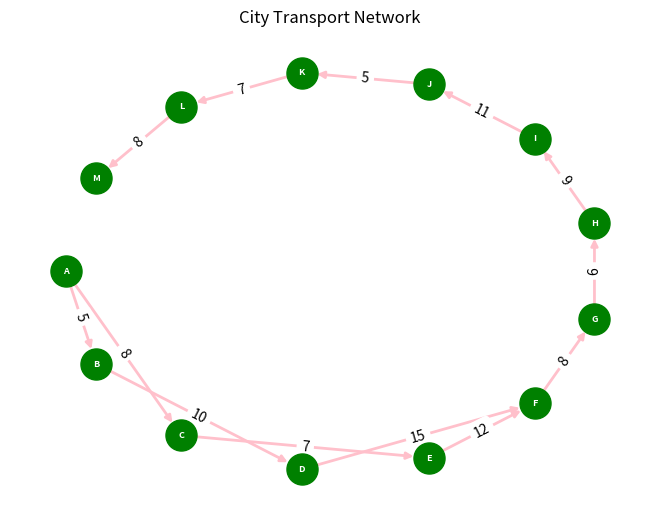

This chart was generated by the following Python code:
from collections import deque
import networkx as nx
import matplotlib.pyplot as plt
import timeit


def dfs_recursive(graph, vertex, visited=None):
    if visited is None:
        visited = set()
    visited.add(vertex)
    print(vertex, end=' ')  # Visit the vertex
    for neighbor in graph[vertex]:
        if neighbor not in visited:
            dfs_recursive(graph, neighbor, visited)


def bfs_recursive(graph, queue, visited=None):
    if visited is None:
        visited = set()
    if not queue:
        return
    vertex = queue.popleft()
    if vertex not in visited:
        print(vertex, end=" ")  # Visit the vertex
        visited.add(vertex)
        queue.extend(set(graph[vertex]) - visited)
    bfs_recursive(graph, queue, visited)


if __name__ == '__main__':
    graph = {
        'A': {'B': {'weight': 5}, 'C': {'weight': 8}},
        'B': {'D': {'weight': 10}},
        'C': {'E': {'weight': 7}},
        'D': {'F': {'weight': 15}},
        'E': {'F': {'weight': 12}},
        'F': {'G': {'weight': 8}},
        'G': {'H': {'weight': 6}},
        'H': {'I': {'weight': 9}},
        'I': {'J': {'weight': 11}},
        'J': {'K': {'weight': 5}},
        'K': {'L': {'weight': 7}},
        'L': {'M': {'weight': 8}},
        'M': {},  # Assuming 'M' doesn't have outgoing edges
    }

    G = nx.DiGraph(graph)
    # Measure BFS time
    bfs_time = timeit.timeit(
        lambda: bfs_recursive(graph, deque(['A'])), number=5)
    # Measure DFS time
    dfs_time = timeit.timeit(lambda: dfs_recursive(graph, 'A'), number=5)
    bfs_tree = nx.bfs_tree(G, 'A')
    dfs_tree = nx.dfs_tree(G, 'A')

    print(f"BFS time: {bfs_time}")
    print(f"DFS time: {dfs_time}")
    print("BFS Tree Nodes:", list(bfs_tree.nodes()))
    print("DFS Tree Nodes:", list(dfs_tree.nodes()))

    pos = nx.shell_layout(G)
    options = {
        'node_color': 'green',
        'node_size': 500,
        'edge_color': 'pink',
        'width': 2,
        'with_labels': True,
        'font_color': 'white',
        'font_size': 6.5,
        'font_weight': "bold"
    }

    nx.draw(G, pos, **options)
    labels = nx.get_edge_attributes(G, 'weight')
    nx.draw_networkx_edge_labels(G, pos, edge_labels=labels)

    plt.title('City Transport Network')
    plt.show()

    '''
    The difference between the BFS and DFS algorithms is that the DFS algorithm is going
    to explore as far as possible along each branch before backtracking, while the BFS algorithm
    expands the shallowest unexpanded node at each iteration, leading to the discovery of the
    shortest paths first. This can be observed in the BFS and DFS tree nodes printed above.

    Additionally, in this specific scenario DFS was faster than BFS. However the difference if not that big. 
    The actual performance can vary depending on the characteristics of the graph, the starting node, and other factors. 
    In general, BFS tends to be more efficient for finding shortest paths in unweighted graphs, while DFS might perform 
    better in certain scenarios or for specific types of graphs.
    '''
